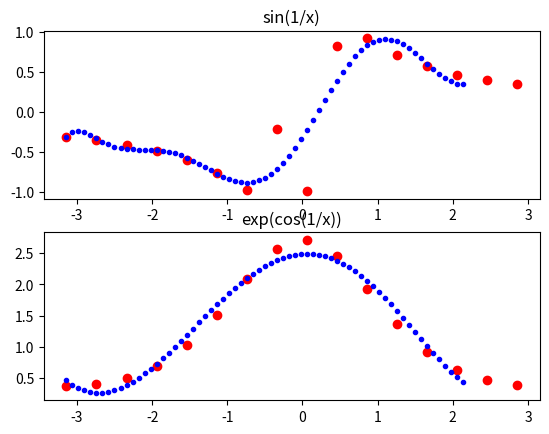

This chart was generated by the following Python code:
import matplotlib.pyplot as plt
import numpy as np

#inicjalizacja zbioru danych
x = [i for i in np.arange(-np.pi, np.pi, 0.4)]
y = [(np.sin(1/i)) for i in np.arange(-np.pi, np.pi, 0.4)]
z = [(np.exp(np.cos(i))) for i in np.arange(-np.pi, np.pi, 0.4)]
xinterp = np.arange(-np.pi, np.pi-1, 0.08)

fig, axs = plt.subplots(2)

#interpolacja funkcji sin(1/x)
polynomial = np.polyfit(x, y, 9)
yinterp = np.polyval(polynomial, xinterp)
axs[0].plot(x, y, 'or', xinterp, yinterp, '.b')

#interpolacja funkcji exp(cos(1/x))
polynomial = np.polyfit(x, z, 5)
yinterp = np.polyval(polynomial, xinterp)
axs[1].plot(x, z, 'or', xinterp, yinterp, '.b')


axs[0].title.set_text('sin(1/x)')
axs[1].title.set_text('exp(cos(1/x))')
plt.show()
